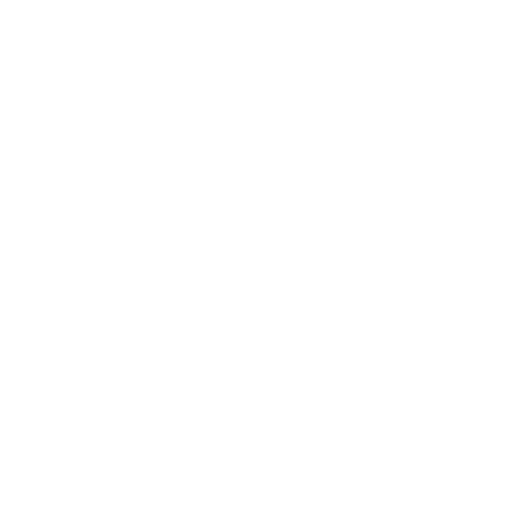
t = 0.00 s
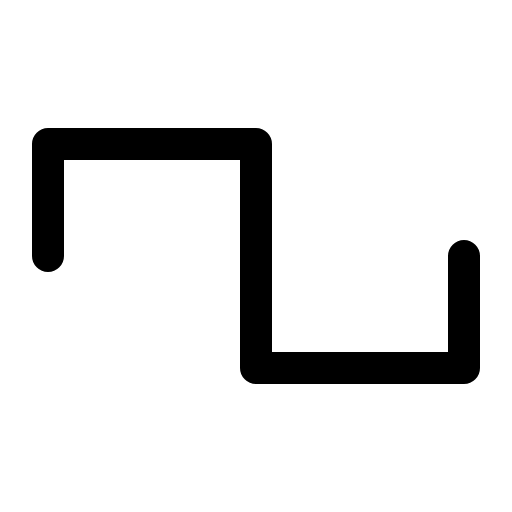
t = 0.38 s
t = 1.13 s: frame unchanged from t = 0.38 s, image omitted
t = 1.50 s: frame unchanged from t = 0.38 s, image omitted
t = 1.88 s: frame unchanged from t = 0.38 s, image omitted
t = 2.63 s: frame unchanged from t = 0.38 s, image omitted

The animated SVG that drew these frames (rendered in a browser with its animation timeline set to each time). Animation: 1 CSS @keyframes rule; one cycle of 3.00 s, repeats indefinitely.

<svg xmlns="http://www.w3.org/2000/svg" viewBox="0 0 256 256">
  <style>
    .draw-line {
      stroke-dasharray: 2000;
      stroke-dashoffset: 0;
    }
    svg:hover .draw-line {
      animation: phosphor-draw-in 3s ease-in-out infinite alternate;
    }
    @keyframes phosphor-draw-in {
      0%   { stroke-dashoffset: 2000; }
      50%  { stroke-dashoffset: 0; }
      100% { stroke-dashoffset: 0; }
    }
  </style><rect width="256" height="256" fill="none"/><polyline points="232 128 232 184 128 184 128 72 24 72 24 128" fill="none" stroke="currentColor" stroke-linecap="round" stroke-linejoin="round" stroke-width="16" class="draw-line" pathLength="1" style="animation-delay: 0s"/></svg>
